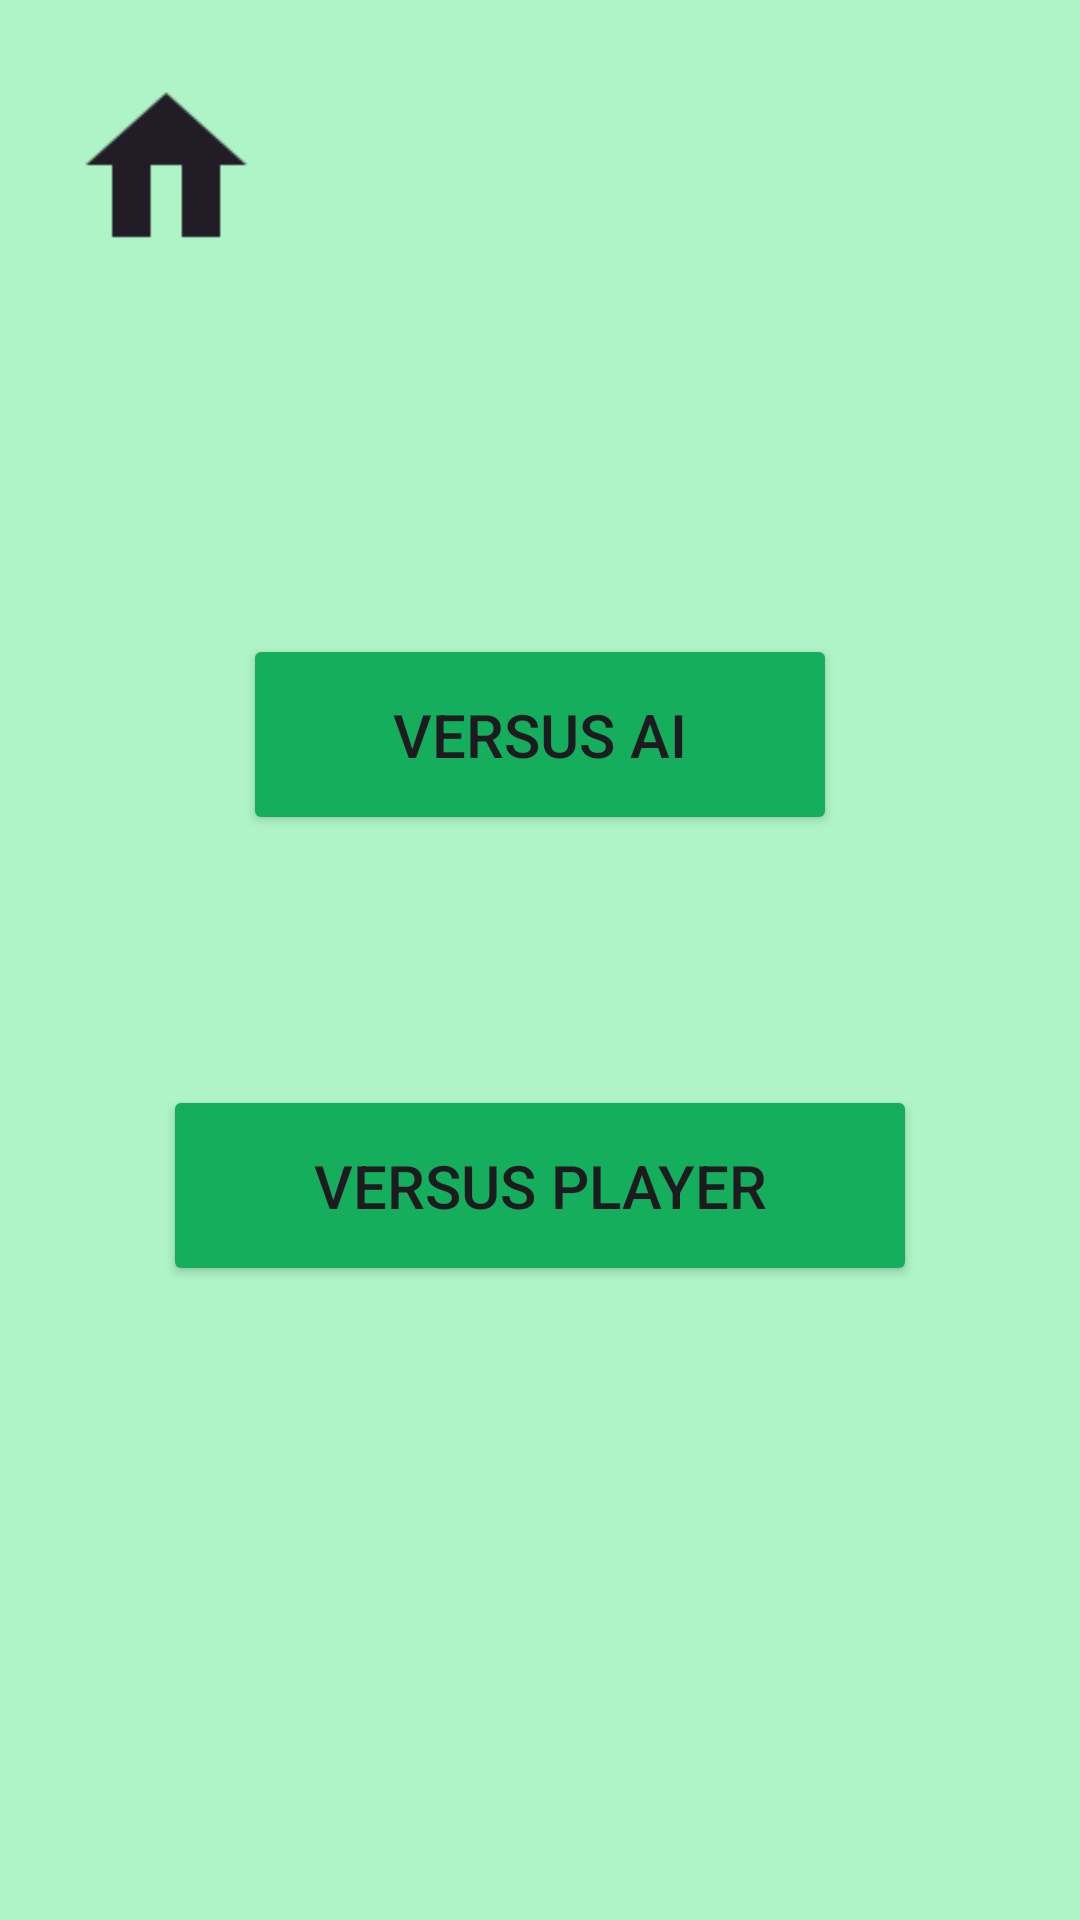

Reconstruct the res/layout file that produces this screen, plus the resources it refers to.
<!-- AndroidManifest.xml: application theme Theme.MADTicTacToe -->
<!-- res/layout/fragment_mode_select.xml -->
<?xml version="1.0" encoding="utf-8"?>
<androidx.constraintlayout.widget.ConstraintLayout xmlns:android="http://schemas.android.com/apk/res/android"
    xmlns:app="http://schemas.android.com/apk/res-auto"
    xmlns:tools="http://schemas.android.com/tools"
    android:id="@+id/frameModeSelect"
    android:layout_width="match_parent"
    android:layout_height="match_parent"
    android:background="@color/green"
    tools:context=".menu_interfaces.ModeSelectFragment" >

    <Button
        android:id="@+id/selectSingleButton"
        android:layout_width="wrap_content"
        android:layout_height="wrap_content"
        android:paddingLeft="50dp"
        android:paddingTop="20dp"
        android:paddingRight="50dp"
        android:paddingBottom="20dp"
        android:text="Versus AI"
        android:textSize="20dp"
        app:backgroundTint="#14ae5c"
        app:layout_constraintTop_toBottomOf="@+id/selectGuideline3"
        app:layout_constraintEnd_toEndOf="parent"
        app:layout_constraintStart_toStartOf="parent"
        app:layout_constraintBottom_toTopOf="@+id/selectMultiButton" />

    <Button
        android:id="@+id/selectMultiButton"
        android:layout_width="wrap_content"
        android:layout_height="wrap_content"
        android:paddingLeft="50dp"
        android:paddingTop="20dp"
        android:paddingRight="50dp"
        android:paddingBottom="20dp"
        android:text="Versus Player"
        android:textSize="20dp"
        app:backgroundTint="#14ae5c"
        app:layout_constraintTop_toBottomOf="@+id/selectSingleButton"
        app:layout_constraintEnd_toEndOf="parent"
        app:layout_constraintStart_toStartOf="parent"
        app:layout_constraintBottom_toTopOf="@+id/selectGuideline4" />

    <ImageView
        android:id="@+id/selectHomeButton"
        android:layout_width="80dp"
        android:layout_height="80dp"
        android:src="@drawable/home_black"
        app:layout_constraintStart_toStartOf="@+id/selectGuideline2"
        app:layout_constraintTop_toTopOf="@+id/selectGuideline1" />

    <androidx.constraintlayout.widget.Guideline
        android:id="@+id/selectGuideline1"
        android:layout_width="wrap_content"
        android:layout_height="wrap_content"
        android:orientation="horizontal"
        app:layout_constraintGuide_begin="15dp" />

    <androidx.constraintlayout.widget.Guideline
        android:id="@+id/selectGuideline2"
        android:layout_width="wrap_content"
        android:layout_height="wrap_content"
        android:orientation="vertical"
        app:layout_constraintGuide_begin="15dp" />

    <androidx.constraintlayout.widget.Guideline
        android:id="@+id/selectGuideline3"
        android:layout_width="wrap_content"
        android:layout_height="wrap_content"
        android:orientation="horizontal"
        app:layout_constraintGuide_percent=".2" />

    <androidx.constraintlayout.widget.Guideline
        android:id="@+id/selectGuideline4"
        android:layout_width="wrap_content"
        android:layout_height="wrap_content"
        android:orientation="horizontal"
        app:layout_constraintGuide_percent=".8" />

</androidx.constraintlayout.widget.ConstraintLayout>
<!-- resources referenced by this layout -->
<resources>
  <color name="green">#aff4c6</color>
  <!-- drawable home_black: png bitmap (drawable, 908 bytes) -->
  <style name="Theme.MADTicTacToe" parent="Base.Theme.MADTicTacToe" />
  <style name="Base.Theme.MADTicTacToe" parent="Theme.Material3.DayNight.NoActionBar">
          
          
      </style>
</resources>
